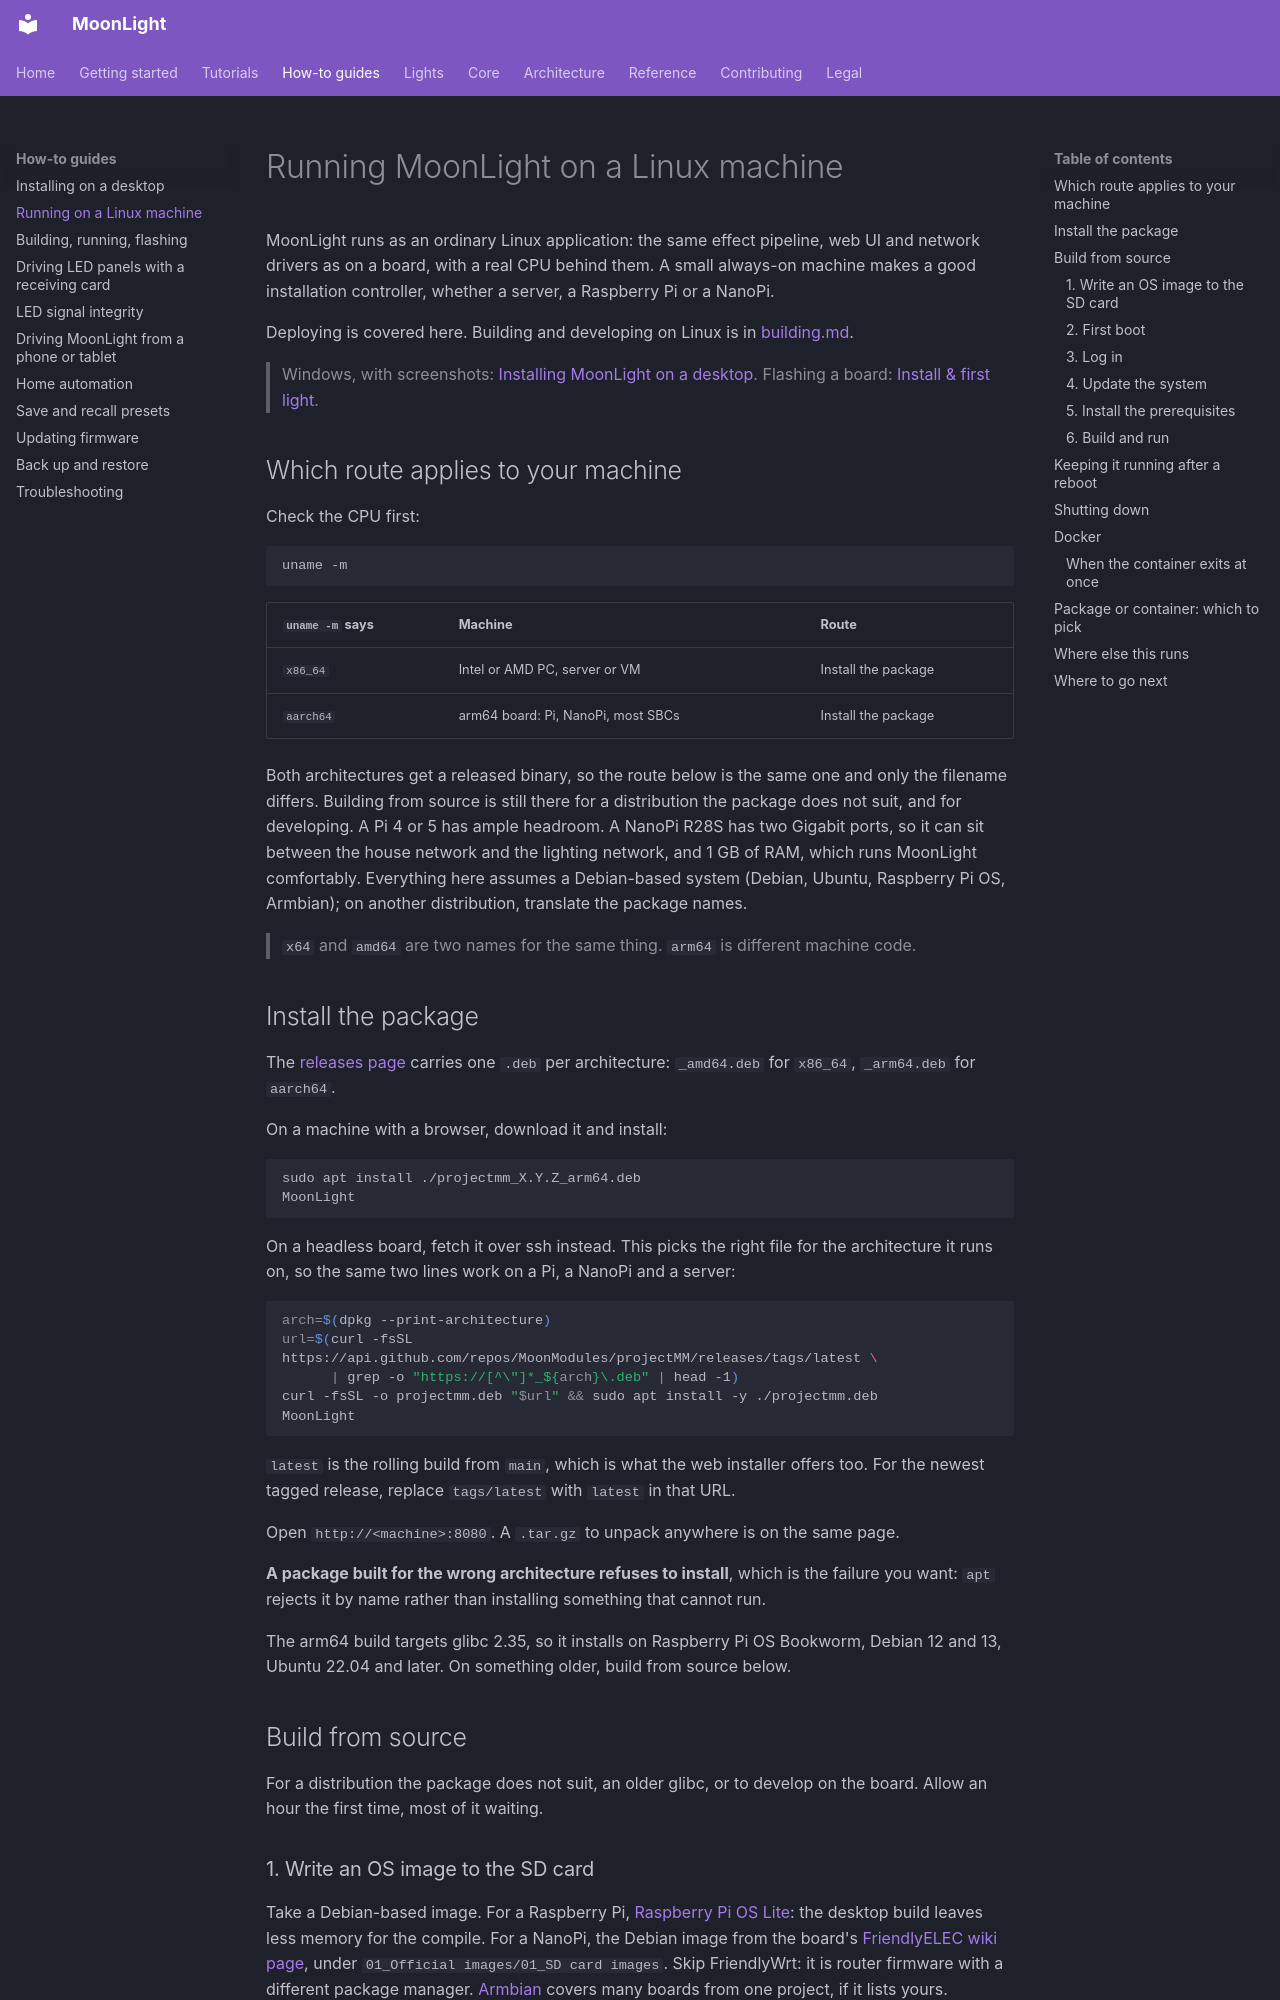

repository: MoonModules/projectMM · page: how-to/installing-on-linux.html · generator: mkdocs

# Running MoonLight on a Linux machine

MoonLight runs as an ordinary Linux application: the same effect pipeline, web UI and network drivers as on a board, with a real CPU behind them. A small always-on machine makes a good installation controller, whether a server, a Raspberry Pi or a NanoPi.

Deploying is covered here. Building and developing on Linux is in [building.md](../how-to/building.md).

> Windows, with screenshots: [Installing MoonLight on a desktop](installing-to-desktop.md). Flashing a board: [Install & first light](../gettingstarted.md).

## Which route applies to your machine

Check the CPU first:

```sh
uname -m
```

| `uname -m` says | Machine | Route |
|---|---|---|
| `x86_64` | Intel or AMD PC, server or VM | Install the package |
| `aarch64` | arm64 board: Pi, NanoPi, most SBCs | Install the package |

Both architectures get a released binary, so the route below is the same one and only the filename differs. Building from source is still there for a distribution the package does not suit, and for developing. A Pi 4 or 5 has ample headroom. A NanoPi R28S has two Gigabit ports, so it can sit between the house network and the lighting network, and 1 GB of RAM, which runs MoonLight comfortably. Everything here assumes a Debian-based system (Debian, Ubuntu, Raspberry Pi OS, Armbian); on another distribution, translate the package names.

> `x64` and `amd64` are two names for the same thing. `arm64` is different machine code.

## Install the package

The [releases page](https://github.com/MoonModules/projectMM/releases/latest) carries one `.deb` per architecture: `_amd64.deb` for `x86_64`, `_arm64.deb` for `aarch64`.

On a machine with a browser, download it and install:

```sh
sudo apt install ./projectmm_X.Y.Z_arm64.deb
MoonLight
```

On a headless board, fetch it over ssh instead. This picks the right file for the architecture it runs on, so the same two lines work on a Pi, a NanoPi and a server:

```sh
arch=$(dpkg --print-architecture)
url=$(curl -fsSL https://api.github.com/repos/MoonModules/projectMM/releases/tags/latest \
      | grep -o "https://[^\"]*_${arch}\.deb" | head -1)
curl -fsSL -o projectmm.deb "$url" && sudo apt install -y ./projectmm.deb
MoonLight
```

`latest` is the rolling build from `main`, which is what the web installer offers too. For the newest tagged release, replace `tags/latest` with `latest` in that URL.

Open `http://<machine>:8080`. A `.tar.gz` to unpack anywhere is on the same page.

**A package built for the wrong architecture refuses to install**, which is the failure you want: `apt` rejects it by name rather than installing something that cannot run.

The arm64 build targets glibc 2.35, so it installs on Raspberry Pi OS Bookworm, Debian 12 and 13, Ubuntu 22.04 and later. On something older, build from source below.

## Build from source

For a distribution the package does not suit, an older glibc, or to develop on the board. Allow an hour the first time, most of it waiting.
